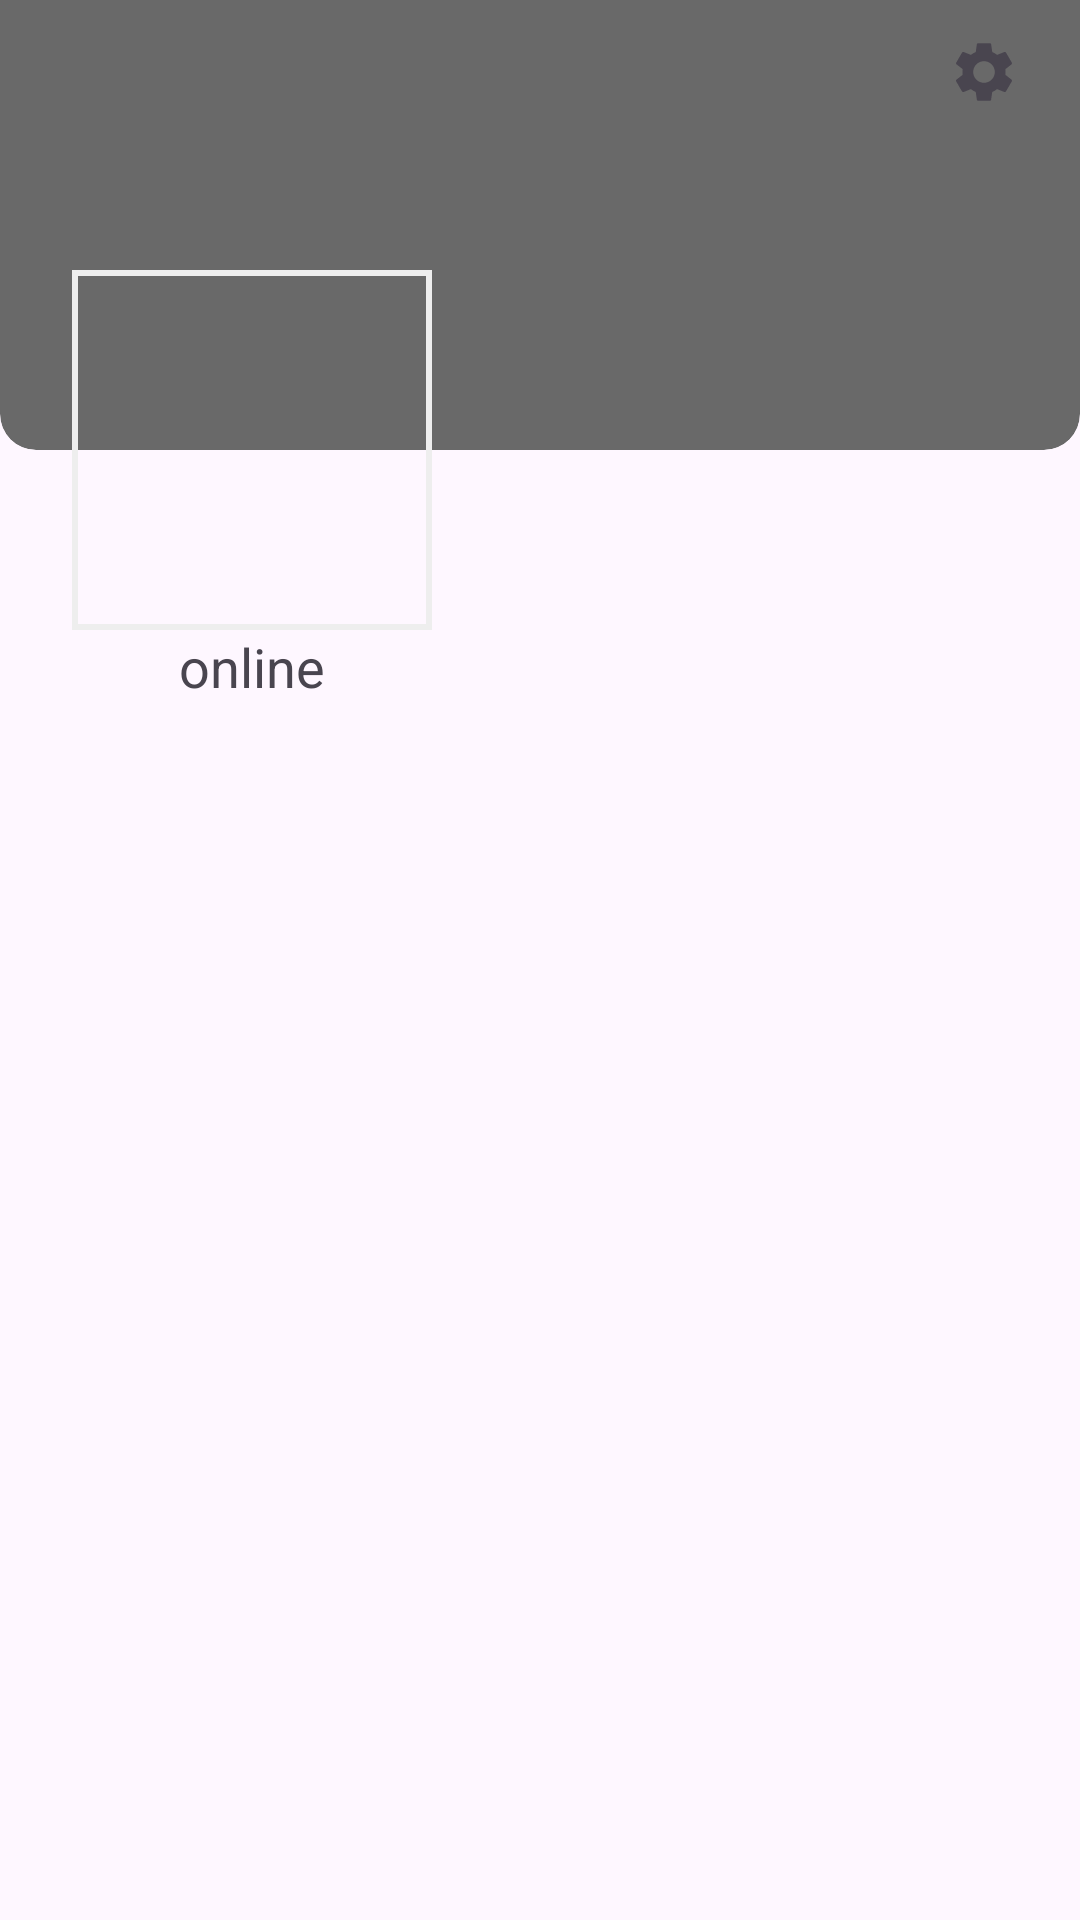

Android layout source for this screen:
<!-- AndroidManifest.xml: application theme Theme.MyChat -->
<!-- res/layout/fragment_profile.xml -->
<?xml version="1.0" encoding="utf-8"?>
<ScrollView xmlns:android="http://schemas.android.com/apk/res/android"
    xmlns:app="http://schemas.android.com/apk/res-auto"
    xmlns:tools="http://schemas.android.com/tools"
    android:layout_width="match_parent"
    android:layout_height="match_parent"
    android:fillViewport="true"
    android:scrollbars="none"
    tools:context=".ui.screens.main.profile.ProfileFragment">

    <androidx.constraintlayout.widget.ConstraintLayout
        android:layout_width="match_parent"
        android:layout_height="match_parent">

        <CheckBox
            style="?attr/materialIconButtonStyle"
            android:id="@+id/checkBox_settings_profile"
            android:layout_width="wrap_content"
            android:layout_height="wrap_content"
            android:visibility="visible"
            android:button="@drawable/ic_settings"
            app:iconGravity="end"
            app:iconTint="@color/color_settings_profile_button_icon_tint_night"
            app:layout_constraintEnd_toEndOf="parent"
            app:layout_constraintTop_toTopOf="parent" />

        <com.google.android.material.button.MaterialButton
            android:id="@+id/button_change_image_wallpaper"
            style="?attr/materialIconButtonStyle"
            android:layout_width="wrap_content"
            android:layout_height="wrap_content"
            android:visibility="invisible"
            app:icon="@drawable/ic_edit"
            app:iconTint="@color/color_edit_image_button_icon_tint_night"
            app:layout_constraintBottom_toTopOf="@+id/text_view_username"
            app:layout_constraintEnd_toEndOf="parent"
            app:layout_constraintTop_toBottomOf="@+id/button_settings_profile"
            app:layout_constraintVertical_bias="1" />

        <com.google.android.material.card.MaterialCardView
            android:id="@+id/card_view_wallpaper"
            style="@style/Widget.Material3.CardView.Filled"
            android:layout_width="0dp"
            android:layout_height="150dp"
            android:elevation="-1dp"
            app:cardBackgroundColor="#696969"
            app:cardElevation="-1dp"
            app:cardPreventCornerOverlap="false"
            app:layout_constraintLeft_toLeftOf="parent"
            app:layout_constraintRight_toRightOf="parent"
            app:layout_constraintTop_toTopOf="parent"
            app:shapeAppearanceOverlay="@style/ShapeAppearanceOverlay.Material3.Corner.Bottom">

            <ImageView
                android:id="@+id/wallpaper_image"
                android:layout_width="match_parent"
                android:layout_height="wrap_content"
                android:scaleType="centerCrop" />

        </com.google.android.material.card.MaterialCardView>

        <com.google.android.material.textfield.TextInputLayout
            android:id="@+id/text_input_layout_nickname_layout"
            android:layout_width="wrap_content"
            android:layout_height="30dp"
            android:visibility="gone"
            app:hintEnabled="false"
            app:errorEnabled="true"
            app:layout_constraintBottom_toBottomOf="@+id/card_view_wallpaper"
            app:layout_constraintEnd_toEndOf="parent"
            app:layout_constraintStart_toEndOf="@+id/image_view_avatar"
            app:layout_constraintTop_toTopOf="@+id/image_view_avatar"
            app:layout_constraintHorizontal_bias="0.9"
            app:layout_constraintVertical_bias="0.8">

            <com.google.android.material.textfield.TextInputEditText
                android:id="@+id/text_input_layout_nickname_edit_text"
                android:layout_width="match_parent"
                android:layout_height="30dp"
                android:hint="Nickname"
                android:imeOptions="actionDone"
                android:inputType="text"
                android:maxLines="1"
                android:paddingTop="0dp"
                android:paddingBottom="0dp" />
        </com.google.android.material.textfield.TextInputLayout>

        <TextView
            android:id="@+id/text_view_username"
            android:layout_width="0dp"
            android:layout_height="0dp"
            android:elevation="4dp"
            android:gravity="bottom|end"
            android:paddingHorizontal="10dp"
            android:textColor="#A4A4A4"
            android:textSize="18sp"
            android:textStyle="bold"
            tools:text="#vladkl04"
            app:layout_constraintBottom_toBottomOf="@+id/card_view_wallpaper"
            app:layout_constraintEnd_toEndOf="parent"
            app:layout_constraintHorizontal_bias="1.0"
            app:layout_constraintStart_toStartOf="@+id/text_view_full_name"
            app:layout_constraintTop_toTopOf="@+id/image_view_avatar"
            app:layout_constraintVertical_bias="0.0" />

        <com.google.android.material.button.MaterialButton
            android:id="@+id/button_change_image_avatar"
            style="?attr/materialIconButtonStyle"
            android:layout_width="wrap_content"
            android:layout_height="wrap_content"
            android:layout_gravity="top|end"
            android:visibility="invisible"
            app:icon="@drawable/ic_edit"
            app:iconTint="@color/color_edit_image_button_icon_tint_night"
            app:layout_constraintBottom_toBottomOf="@+id/image_view_avatar"
            app:layout_constraintEnd_toEndOf="@+id/image_view_avatar"
            app:layout_constraintStart_toStartOf="@+id/image_view_avatar"
            app:layout_constraintTop_toTopOf="@+id/image_view_avatar" />

        <com.google.android.material.imageview.ShapeableImageView
            android:id="@+id/image_view_avatar"
            android:layout_width="120dp"
            android:layout_height="120dp"
            android:cropToPadding="true"
            android:elevation="-1dp"
            android:padding="1dp"
            android:scaleType="centerCrop"
            app:layout_constraintBottom_toBottomOf="@+id/card_view_wallpaper"
            app:layout_constraintEnd_toEndOf="parent"
            app:layout_constraintHorizontal_bias="0.1"
            app:layout_constraintStart_toStartOf="parent"
            app:layout_constraintTop_toBottomOf="@+id/card_view_wallpaper"
            app:shapeAppearanceOverlay="@style/ShapeAppearance.ImageView.Rounded"
            app:strokeColor="@color/color_avatar_stroke_night"
            app:strokeWidth="2dp"
            tools:src="@drawable/us" />

        <com.google.android.material.textfield.TextInputLayout
            android:id="@+id/text_input_layout_full_name_layout"
            android:layout_width="0dp"
            android:layout_height="wrap_content"
            android:layout_marginHorizontal="10dp"
            android:visibility="gone"
            app:hintEnabled="false"
            app:errorEnabled="true"
            app:layout_constraintBottom_toBottomOf="@+id/text_view_online"
            app:layout_constraintEnd_toEndOf="parent"
            app:layout_constraintStart_toEndOf="@+id/image_view_avatar"
            app:layout_constraintTop_toBottomOf="@id/card_view_wallpaper">

            <com.google.android.material.textfield.TextInputEditText
                android:id="@+id/text_input_layout_full_name_edit_text"
                android:layout_width="match_parent"
                android:layout_height="match_parent"
                android:hint="Name"
                android:imeOptions="actionDone"
                android:inputType="text"
                android:maxLines="1" />

        </com.google.android.material.textfield.TextInputLayout>

        <TextView
            android:id="@+id/text_view_full_name"
            android:layout_width="0dp"
            android:layout_height="0dp"
            android:layout_marginHorizontal="10dp"
            android:elevation="0dp"
            android:gravity="center"
            android:textColor="@color/color_primary_container_night"
            android:textSize="22sp"
            android:textStyle="bold"
            tools:text="Vladyslav Klymiuk"
            app:layout_constraintBottom_toBottomOf="@+id/text_view_online"
            app:layout_constraintEnd_toEndOf="parent"
            app:layout_constraintStart_toEndOf="@+id/image_view_avatar"
            app:layout_constraintTop_toBottomOf="@+id/card_view_wallpaper"
            app:layout_constraintVertical_bias="0.0" />

        <TextView
            android:id="@+id/text_view_online"
            android:layout_width="0dp"
            android:layout_height="24dp"
            android:elevation="0dp"
            android:gravity="center"
            android:text="online"
            android:textSize="18sp"
            app:layout_constraintEnd_toEndOf="@+id/image_view_avatar"
            app:layout_constraintStart_toStartOf="@+id/image_view_avatar"
            app:layout_constraintTop_toBottomOf="@+id/image_view_avatar" />

        <com.google.android.material.floatingactionbutton.FloatingActionButton
            android:id="@+id/button_save_profile"
            android:layout_width="wrap_content"
            android:layout_height="wrap_content"
            android:layout_gravity="bottom|end"
            android:layout_margin="20dp"
            android:visibility="gone"
            app:elevation="0dp"
            app:layout_constraintBottom_toBottomOf="parent"
            app:layout_constraintEnd_toEndOf="parent"
            app:srcCompat="@drawable/ic_done" />


    </androidx.constraintlayout.widget.ConstraintLayout>

</ScrollView>
<!-- resources referenced by this layout -->
<resources>
  <color name="color_avatar_stroke_night">#EEEEEE</color>
  <color name="color_edit_image_button_icon_tint_night">#EEEEEE</color>
  <color name="color_primary_container_night">#EEEEEE</color>
  <color name="color_settings_profile_button_icon_tint_night">#EEEEEE</color>
  <!-- drawable ic_done (drawable) -->
  <vector xmlns:android="http://schemas.android.com/apk/res/android" android:height="24dp" android:tint="#EEEEEE" android:viewportHeight="24" android:viewportWidth="24" android:width="24dp">
        
      <path android:fillColor="@android:color/white" android:pathData="M9,16.2L4.8,12l-1.4,1.4L9,19 21,7l-1.4,-1.4L9,16.2z"/>
      
  </vector>
  <!-- drawable ic_settings (drawable) -->
  <vector xmlns:android="http://schemas.android.com/apk/res/android" android:height="24dp" android:tint="#EEEEEE" android:viewportHeight="24" android:viewportWidth="24" android:width="24dp">
        
      <path android:fillColor="@android:color/white" android:pathData="M19.14,12.94c0.04,-0.3 0.06,-0.61 0.06,-0.94c0,-0.32 -0.02,-0.64 -0.07,-0.94l2.03,-1.58c0.18,-0.14 0.23,-0.41 0.12,-0.61l-1.92,-3.32c-0.12,-0.22 -0.37,-0.29 -0.59,-0.22l-2.39,0.96c-0.5,-0.38 -1.03,-0.7 -1.62,-0.94L14.4,2.81c-0.04,-0.24 -0.24,-0.41 -0.48,-0.41h-3.84c-0.24,0 -0.43,0.17 -0.47,0.41L9.25,5.35C8.66,5.59 8.12,5.92 7.63,6.29L5.24,5.33c-0.22,-0.08 -0.47,0 -0.59,0.22L2.74,8.87C2.62,9.08 2.66,9.34 2.86,9.48l2.03,1.58C4.84,11.36 4.8,11.69 4.8,12s0.02,0.64 0.07,0.94l-2.03,1.58c-0.18,0.14 -0.23,0.41 -0.12,0.61l1.92,3.32c0.12,0.22 0.37,0.29 0.59,0.22l2.39,-0.96c0.5,0.38 1.03,0.7 1.62,0.94l0.36,2.54c0.05,0.24 0.24,0.41 0.48,0.41h3.84c0.24,0 0.44,-0.17 0.47,-0.41l0.36,-2.54c0.59,-0.24 1.13,-0.56 1.62,-0.94l2.39,0.96c0.22,0.08 0.47,0 0.59,-0.22l1.92,-3.32c0.12,-0.22 0.07,-0.47 -0.12,-0.61L19.14,12.94zM12,15.6c-1.98,0 -3.6,-1.62 -3.6,-3.6s1.62,-3.6 3.6,-3.6s3.6,1.62 3.6,3.6S13.98,15.6 12,15.6z"/>
      
  </vector>
  <style name="ShapeAppearance.ImageView.Rounded" parent="Theme.MaterialComponents.Light.DarkActionBar">
          <item name="cornerSize">50%</item>
          <item name="cornerFamily">rounded</item>
      </style>
  <style name="Theme.MyChat" parent="Base.Theme.MyChat" />
  <style name="Base.Theme.MyChat" parent="Theme.Material3.DayNight.NoActionBar">
  
      </style>
</resources>
